Image classification data set "pokedex_cnn" (erickdsama/pokedex_cnn on GitHub). Class labels (15): beedrill, blastoise, bulbasaur, butterfree, caterpie, charizard, charmander, charmeleon, ivysaur, kakuna, metapod, squirtle, venusaur, wartortle, weedle.

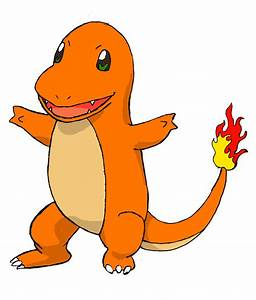
Label: charmander

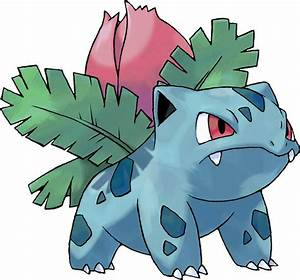
Label: ivysaur

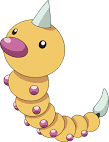
Label: weedle

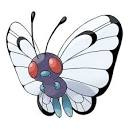
Label: butterfree

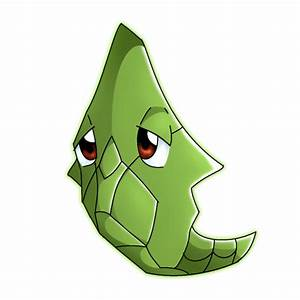
Label: metapod

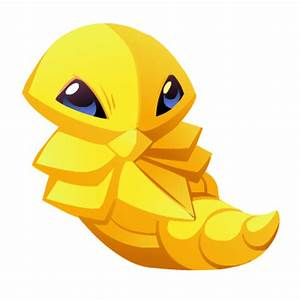
Label: kakuna
